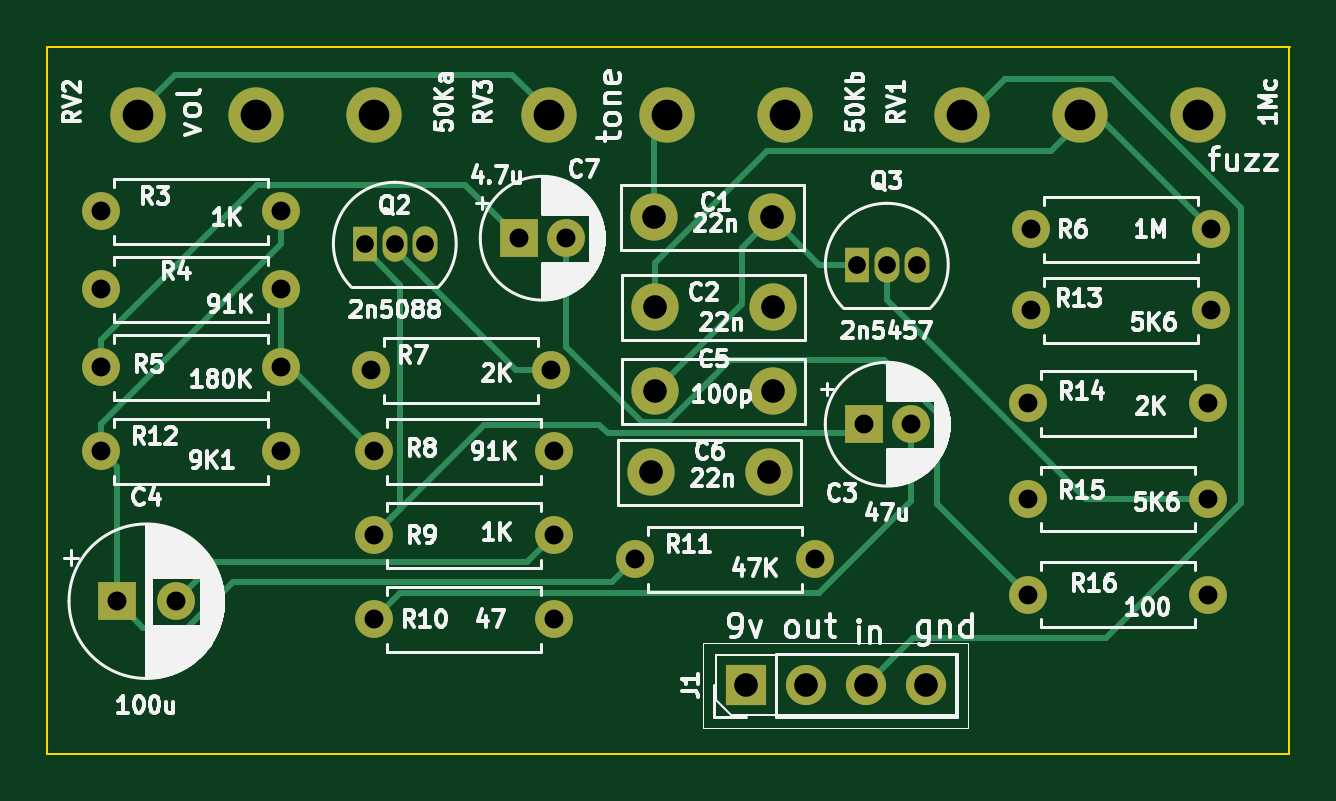
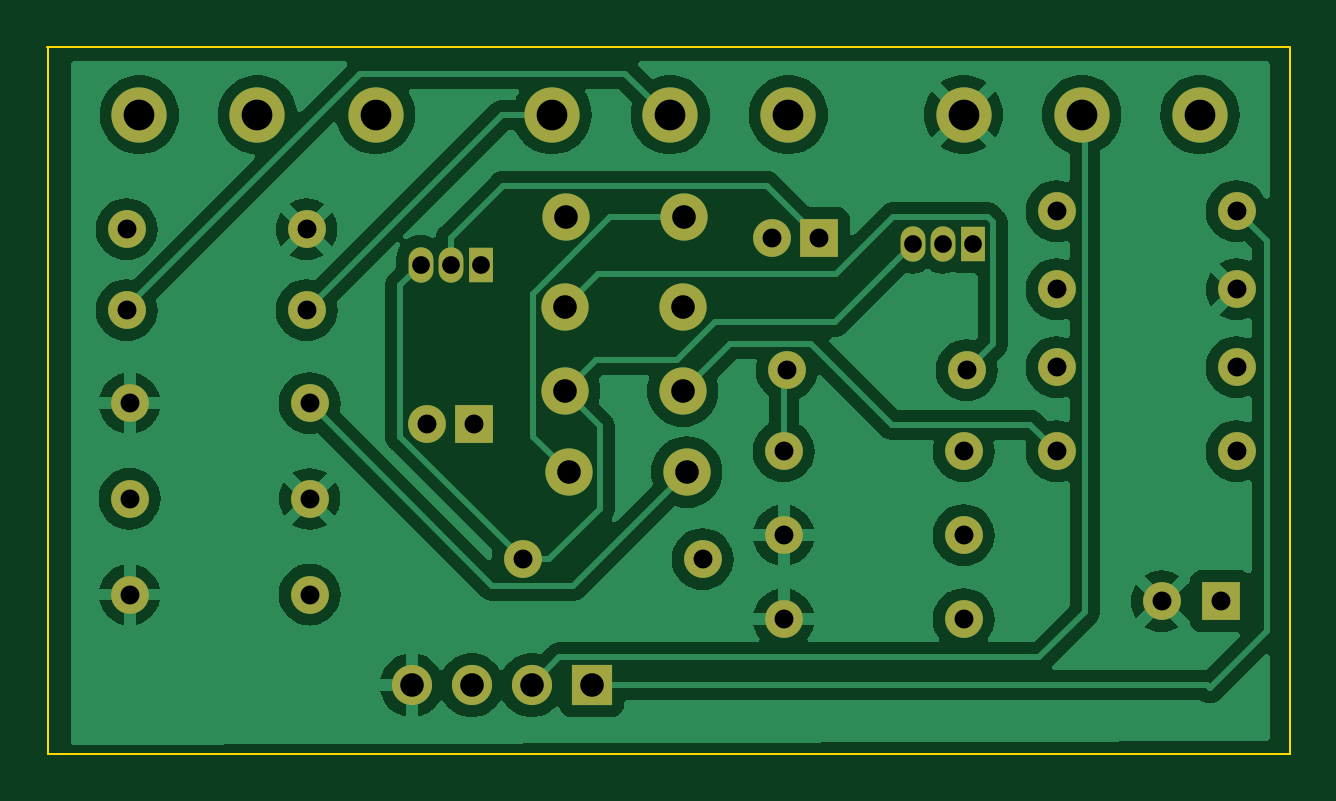
Circuit board: 11 layer files. Board 52.6 x 29.9 mm.
- bottom_copper: whitefuzz-B_Cu.gbr (98815 bytes)
- bottom_mask: whitefuzz-B_Mask.gbr (2985 bytes)
- paste: whitefuzz-B_Paste.gbr (480 bytes)
- bottom_silk: whitefuzz-B_Silkscreen.gbr (481 bytes)
- outline: whitefuzz-Edge_Cuts.gbr (714 bytes)
- top_copper: whitefuzz-F_Cu.gbr (8985 bytes)
- top_mask: whitefuzz-F_Mask.gbr (2985 bytes)
- paste: whitefuzz-F_Paste.gbr (480 bytes)
- top_silk: whitefuzz-F_Silkscreen.gbr (116479 bytes)
- drill: whitefuzz-NPTH.drl (304 bytes)
- drill: whitefuzz-PTH.drl (1628 bytes)

=== bottom_copper: whitefuzz-B_Cu.gbr (98815 bytes, source omitted) ===
=== bottom_mask: whitefuzz-B_Mask.gbr ===
%TF.GenerationSoftware,KiCad,Pcbnew,7.0.11+dfsg-1build4*%
%TF.CreationDate,2025-12-07T17:12:29-05:00*%
%TF.ProjectId,whitefuzz,77686974-6566-4757-9a7a-2e6b69636164,rev?*%
%TF.SameCoordinates,Original*%
%TF.FileFunction,Soldermask,Bot*%
%TF.FilePolarity,Negative*%
%FSLAX46Y46*%
G04 Gerber Fmt 4.6, Leading zero omitted, Abs format (unit mm)*
G04 Created by KiCad (PCBNEW 7.0.11+dfsg-1build4) date 2025-12-07 17:12:29*
%MOMM*%
%LPD*%
G01*
G04 APERTURE LIST*
%ADD10C,1.600000*%
%ADD11O,1.600000X1.600000*%
%ADD12C,2.340000*%
%ADD13C,2.000000*%
%ADD14R,1.700000X1.700000*%
%ADD15O,1.700000X1.700000*%
%ADD16R,1.600000X1.600000*%
%ADD17R,1.050000X1.500000*%
%ADD18O,1.050000X1.500000*%
G04 APERTURE END LIST*
D10*
%TO.C,R10*%
X113792000Y-124333000D03*
D11*
X121412000Y-124333000D03*
%TD*%
D10*
%TO.C,R9*%
X113792000Y-120777000D03*
D11*
X121412000Y-120777000D03*
%TD*%
D12*
%TO.C,RV1*%
X148684000Y-102971600D03*
X143684000Y-102971600D03*
X138684000Y-102971600D03*
%TD*%
D10*
%TO.C,R13*%
X141605000Y-111252000D03*
D11*
X149225000Y-111252000D03*
%TD*%
D13*
%TO.C,C1*%
X125643000Y-107315000D03*
X130643000Y-107315000D03*
%TD*%
D10*
%TO.C,R12*%
X102235000Y-117221000D03*
D11*
X109855000Y-117221000D03*
%TD*%
D14*
%TO.C,J1*%
X129540000Y-127127000D03*
D15*
X132080000Y-127127000D03*
X134620000Y-127127000D03*
X137160000Y-127127000D03*
%TD*%
D13*
%TO.C,C2*%
X125683000Y-111125000D03*
X130683000Y-111125000D03*
%TD*%
%TO.C,C6*%
X125516000Y-118110000D03*
X130516000Y-118110000D03*
%TD*%
D16*
%TO.C,C4*%
X102910000Y-123571000D03*
D10*
X105410000Y-123571000D03*
%TD*%
%TO.C,R8*%
X113792000Y-117221000D03*
D11*
X121412000Y-117221000D03*
%TD*%
D10*
%TO.C,R6*%
X141605000Y-107823000D03*
D11*
X149225000Y-107823000D03*
%TD*%
D10*
%TO.C,R14*%
X141478000Y-115189000D03*
D11*
X149098000Y-115189000D03*
%TD*%
D12*
%TO.C,RV3*%
X131208800Y-102971600D03*
X126208800Y-102971600D03*
X121208800Y-102971600D03*
%TD*%
D10*
%TO.C,R7*%
X113665000Y-113792000D03*
D11*
X121285000Y-113792000D03*
%TD*%
D10*
%TO.C,R4*%
X102235000Y-110363000D03*
D11*
X109855000Y-110363000D03*
%TD*%
D17*
%TO.C,Q3*%
X134239000Y-109326000D03*
D18*
X135509000Y-109326000D03*
X136779000Y-109326000D03*
%TD*%
D16*
%TO.C,C7*%
X119920000Y-108204000D03*
D10*
X121920000Y-108204000D03*
%TD*%
%TO.C,R16*%
X141478000Y-123289000D03*
D11*
X149098000Y-123289000D03*
%TD*%
D10*
%TO.C,R3*%
X102235000Y-107061000D03*
D11*
X109855000Y-107061000D03*
%TD*%
D10*
%TO.C,R5*%
X102235000Y-113665000D03*
D11*
X109855000Y-113665000D03*
%TD*%
D10*
%TO.C,R11*%
X124841000Y-121793000D03*
D11*
X132461000Y-121793000D03*
%TD*%
D13*
%TO.C,C5*%
X125683000Y-114681000D03*
X130683000Y-114681000D03*
%TD*%
D10*
%TO.C,R15*%
X141478000Y-119239000D03*
D11*
X149098000Y-119239000D03*
%TD*%
D16*
%TO.C,C3*%
X134525000Y-116078000D03*
D10*
X136525000Y-116078000D03*
%TD*%
D17*
%TO.C,Q2*%
X113411000Y-108437000D03*
D18*
X114681000Y-108437000D03*
X115951000Y-108437000D03*
%TD*%
D12*
%TO.C,RV2*%
X113792000Y-102971600D03*
X108792000Y-102971600D03*
X103792000Y-102971600D03*
%TD*%
M02*

=== paste: whitefuzz-B_Paste.gbr ===
%TF.GenerationSoftware,KiCad,Pcbnew,7.0.11+dfsg-1build4*%
%TF.CreationDate,2025-12-07T17:12:29-05:00*%
%TF.ProjectId,whitefuzz,77686974-6566-4757-9a7a-2e6b69636164,rev?*%
%TF.SameCoordinates,Original*%
%TF.FileFunction,Paste,Bot*%
%TF.FilePolarity,Positive*%
%FSLAX46Y46*%
G04 Gerber Fmt 4.6, Leading zero omitted, Abs format (unit mm)*
G04 Created by KiCad (PCBNEW 7.0.11+dfsg-1build4) date 2025-12-07 17:12:29*
%MOMM*%
%LPD*%
G01*
G04 APERTURE LIST*
G04 APERTURE END LIST*
M02*

=== bottom_silk: whitefuzz-B_Silkscreen.gbr ===
%TF.GenerationSoftware,KiCad,Pcbnew,7.0.11+dfsg-1build4*%
%TF.CreationDate,2025-12-07T17:12:29-05:00*%
%TF.ProjectId,whitefuzz,77686974-6566-4757-9a7a-2e6b69636164,rev?*%
%TF.SameCoordinates,Original*%
%TF.FileFunction,Legend,Bot*%
%TF.FilePolarity,Positive*%
%FSLAX46Y46*%
G04 Gerber Fmt 4.6, Leading zero omitted, Abs format (unit mm)*
G04 Created by KiCad (PCBNEW 7.0.11+dfsg-1build4) date 2025-12-07 17:12:29*
%MOMM*%
%LPD*%
G01*
G04 APERTURE LIST*
G04 APERTURE END LIST*
M02*

=== outline: whitefuzz-Edge_Cuts.gbr ===
%TF.GenerationSoftware,KiCad,Pcbnew,7.0.11+dfsg-1build4*%
%TF.CreationDate,2025-12-07T17:12:29-05:00*%
%TF.ProjectId,whitefuzz,77686974-6566-4757-9a7a-2e6b69636164,rev?*%
%TF.SameCoordinates,Original*%
%TF.FileFunction,Profile,NP*%
%FSLAX46Y46*%
G04 Gerber Fmt 4.6, Leading zero omitted, Abs format (unit mm)*
G04 Created by KiCad (PCBNEW 7.0.11+dfsg-1build4) date 2025-12-07 17:12:29*
%MOMM*%
%LPD*%
G01*
G04 APERTURE LIST*
%TA.AperFunction,Profile*%
%ADD10C,0.100000*%
%TD*%
G04 APERTURE END LIST*
D10*
X99999800Y-100126800D02*
X152577800Y-100126800D01*
X152552400Y-130035200D02*
X99974400Y-130035200D01*
X99974400Y-100126800D02*
X99974400Y-130035200D01*
X152552400Y-130035200D02*
X152552400Y-100126800D01*
M02*

=== top_copper: whitefuzz-F_Cu.gbr (8985 bytes, source omitted) ===
=== top_mask: whitefuzz-F_Mask.gbr ===
%TF.GenerationSoftware,KiCad,Pcbnew,7.0.11+dfsg-1build4*%
%TF.CreationDate,2025-12-07T17:12:29-05:00*%
%TF.ProjectId,whitefuzz,77686974-6566-4757-9a7a-2e6b69636164,rev?*%
%TF.SameCoordinates,Original*%
%TF.FileFunction,Soldermask,Top*%
%TF.FilePolarity,Negative*%
%FSLAX46Y46*%
G04 Gerber Fmt 4.6, Leading zero omitted, Abs format (unit mm)*
G04 Created by KiCad (PCBNEW 7.0.11+dfsg-1build4) date 2025-12-07 17:12:29*
%MOMM*%
%LPD*%
G01*
G04 APERTURE LIST*
%ADD10C,1.600000*%
%ADD11O,1.600000X1.600000*%
%ADD12C,2.340000*%
%ADD13C,2.000000*%
%ADD14R,1.700000X1.700000*%
%ADD15O,1.700000X1.700000*%
%ADD16R,1.600000X1.600000*%
%ADD17R,1.050000X1.500000*%
%ADD18O,1.050000X1.500000*%
G04 APERTURE END LIST*
D10*
%TO.C,R10*%
X113792000Y-124333000D03*
D11*
X121412000Y-124333000D03*
%TD*%
D10*
%TO.C,R9*%
X113792000Y-120777000D03*
D11*
X121412000Y-120777000D03*
%TD*%
D12*
%TO.C,RV1*%
X148684000Y-102971600D03*
X143684000Y-102971600D03*
X138684000Y-102971600D03*
%TD*%
D10*
%TO.C,R13*%
X141605000Y-111252000D03*
D11*
X149225000Y-111252000D03*
%TD*%
D13*
%TO.C,C1*%
X125643000Y-107315000D03*
X130643000Y-107315000D03*
%TD*%
D10*
%TO.C,R12*%
X102235000Y-117221000D03*
D11*
X109855000Y-117221000D03*
%TD*%
D14*
%TO.C,J1*%
X129540000Y-127127000D03*
D15*
X132080000Y-127127000D03*
X134620000Y-127127000D03*
X137160000Y-127127000D03*
%TD*%
D13*
%TO.C,C2*%
X125683000Y-111125000D03*
X130683000Y-111125000D03*
%TD*%
%TO.C,C6*%
X125516000Y-118110000D03*
X130516000Y-118110000D03*
%TD*%
D16*
%TO.C,C4*%
X102910000Y-123571000D03*
D10*
X105410000Y-123571000D03*
%TD*%
%TO.C,R8*%
X113792000Y-117221000D03*
D11*
X121412000Y-117221000D03*
%TD*%
D10*
%TO.C,R6*%
X141605000Y-107823000D03*
D11*
X149225000Y-107823000D03*
%TD*%
D10*
%TO.C,R14*%
X141478000Y-115189000D03*
D11*
X149098000Y-115189000D03*
%TD*%
D12*
%TO.C,RV3*%
X131208800Y-102971600D03*
X126208800Y-102971600D03*
X121208800Y-102971600D03*
%TD*%
D10*
%TO.C,R7*%
X113665000Y-113792000D03*
D11*
X121285000Y-113792000D03*
%TD*%
D10*
%TO.C,R4*%
X102235000Y-110363000D03*
D11*
X109855000Y-110363000D03*
%TD*%
D17*
%TO.C,Q3*%
X134239000Y-109326000D03*
D18*
X135509000Y-109326000D03*
X136779000Y-109326000D03*
%TD*%
D16*
%TO.C,C7*%
X119920000Y-108204000D03*
D10*
X121920000Y-108204000D03*
%TD*%
%TO.C,R16*%
X141478000Y-123289000D03*
D11*
X149098000Y-123289000D03*
%TD*%
D10*
%TO.C,R3*%
X102235000Y-107061000D03*
D11*
X109855000Y-107061000D03*
%TD*%
D10*
%TO.C,R5*%
X102235000Y-113665000D03*
D11*
X109855000Y-113665000D03*
%TD*%
D10*
%TO.C,R11*%
X124841000Y-121793000D03*
D11*
X132461000Y-121793000D03*
%TD*%
D13*
%TO.C,C5*%
X125683000Y-114681000D03*
X130683000Y-114681000D03*
%TD*%
D10*
%TO.C,R15*%
X141478000Y-119239000D03*
D11*
X149098000Y-119239000D03*
%TD*%
D16*
%TO.C,C3*%
X134525000Y-116078000D03*
D10*
X136525000Y-116078000D03*
%TD*%
D17*
%TO.C,Q2*%
X113411000Y-108437000D03*
D18*
X114681000Y-108437000D03*
X115951000Y-108437000D03*
%TD*%
D12*
%TO.C,RV2*%
X113792000Y-102971600D03*
X108792000Y-102971600D03*
X103792000Y-102971600D03*
%TD*%
M02*

=== paste: whitefuzz-F_Paste.gbr ===
%TF.GenerationSoftware,KiCad,Pcbnew,7.0.11+dfsg-1build4*%
%TF.CreationDate,2025-12-07T17:12:29-05:00*%
%TF.ProjectId,whitefuzz,77686974-6566-4757-9a7a-2e6b69636164,rev?*%
%TF.SameCoordinates,Original*%
%TF.FileFunction,Paste,Top*%
%TF.FilePolarity,Positive*%
%FSLAX46Y46*%
G04 Gerber Fmt 4.6, Leading zero omitted, Abs format (unit mm)*
G04 Created by KiCad (PCBNEW 7.0.11+dfsg-1build4) date 2025-12-07 17:12:29*
%MOMM*%
%LPD*%
G01*
G04 APERTURE LIST*
G04 APERTURE END LIST*
M02*

=== top_silk: whitefuzz-F_Silkscreen.gbr (116479 bytes, source omitted) ===
=== drill: whitefuzz-NPTH.drl ===
M48
; DRILL file {KiCad 7.0.11+dfsg-1build4} date Sun 07 Dec 2025 05:12:27 PM EST
; FORMAT={-:-/ absolute / metric / decimal}
; #@! TF.CreationDate,2025-12-07T17:12:27-05:00
; #@! TF.GenerationSoftware,Kicad,Pcbnew,7.0.11+dfsg-1build4
; #@! TF.FileFunction,NonPlated,1,2,NPTH
FMAT,2
METRIC
%
G90
G05
M30

=== drill: whitefuzz-PTH.drl ===
M48
; DRILL file {KiCad 7.0.11+dfsg-1build4} date Sun 07 Dec 2025 05:12:27 PM EST
; FORMAT={-:-/ absolute / metric / decimal}
; #@! TF.CreationDate,2025-12-07T17:12:27-05:00
; #@! TF.GenerationSoftware,Kicad,Pcbnew,7.0.11+dfsg-1build4
; #@! TF.FileFunction,Plated,1,2,PTH
FMAT,2
METRIC
; #@! TA.AperFunction,Plated,PTH,ComponentDrill
T1C0.750
; #@! TA.AperFunction,Plated,PTH,ComponentDrill
T2C0.800
; #@! TA.AperFunction,Plated,PTH,ComponentDrill
T3C1.000
; #@! TA.AperFunction,Plated,PTH,ComponentDrill
T4C1.300
%
G90
G05
T1
X113.411Y-108.437
X114.681Y-108.437
X115.951Y-108.437
X134.239Y-109.326
X135.509Y-109.326
X136.779Y-109.326
T2
X102.235Y-107.061
X102.235Y-110.363
X102.235Y-113.665
X102.235Y-117.221
X102.91Y-123.571
X105.41Y-123.571
X109.855Y-107.061
X109.855Y-110.363
X109.855Y-113.665
X109.855Y-117.221
X113.665Y-113.792
X113.792Y-117.221
X113.792Y-120.777
X113.792Y-124.333
X119.92Y-108.204
X121.285Y-113.792
X121.412Y-117.221
X121.412Y-120.777
X121.412Y-124.333
X121.92Y-108.204
X124.841Y-121.793
X132.461Y-121.793
X134.525Y-116.078
X136.525Y-116.078
X141.478Y-115.189
X141.478Y-119.239
X141.478Y-123.289
X141.605Y-107.823
X141.605Y-111.252
X149.098Y-115.189
X149.098Y-119.239
X149.098Y-123.289
X149.225Y-107.823
X149.225Y-111.252
T3
X125.516Y-118.11
X125.643Y-107.315
X125.683Y-111.125
X125.683Y-114.681
X129.54Y-127.127
X130.516Y-118.11
X130.643Y-107.315
X130.683Y-111.125
X130.683Y-114.681
X132.08Y-127.127
X134.62Y-127.127
X137.16Y-127.127
T4
X103.792Y-102.972
X108.792Y-102.972
X113.792Y-102.972
X121.209Y-102.972
X126.209Y-102.972
X131.209Y-102.972
X138.684Y-102.972
X143.684Y-102.972
X148.684Y-102.972
M30

